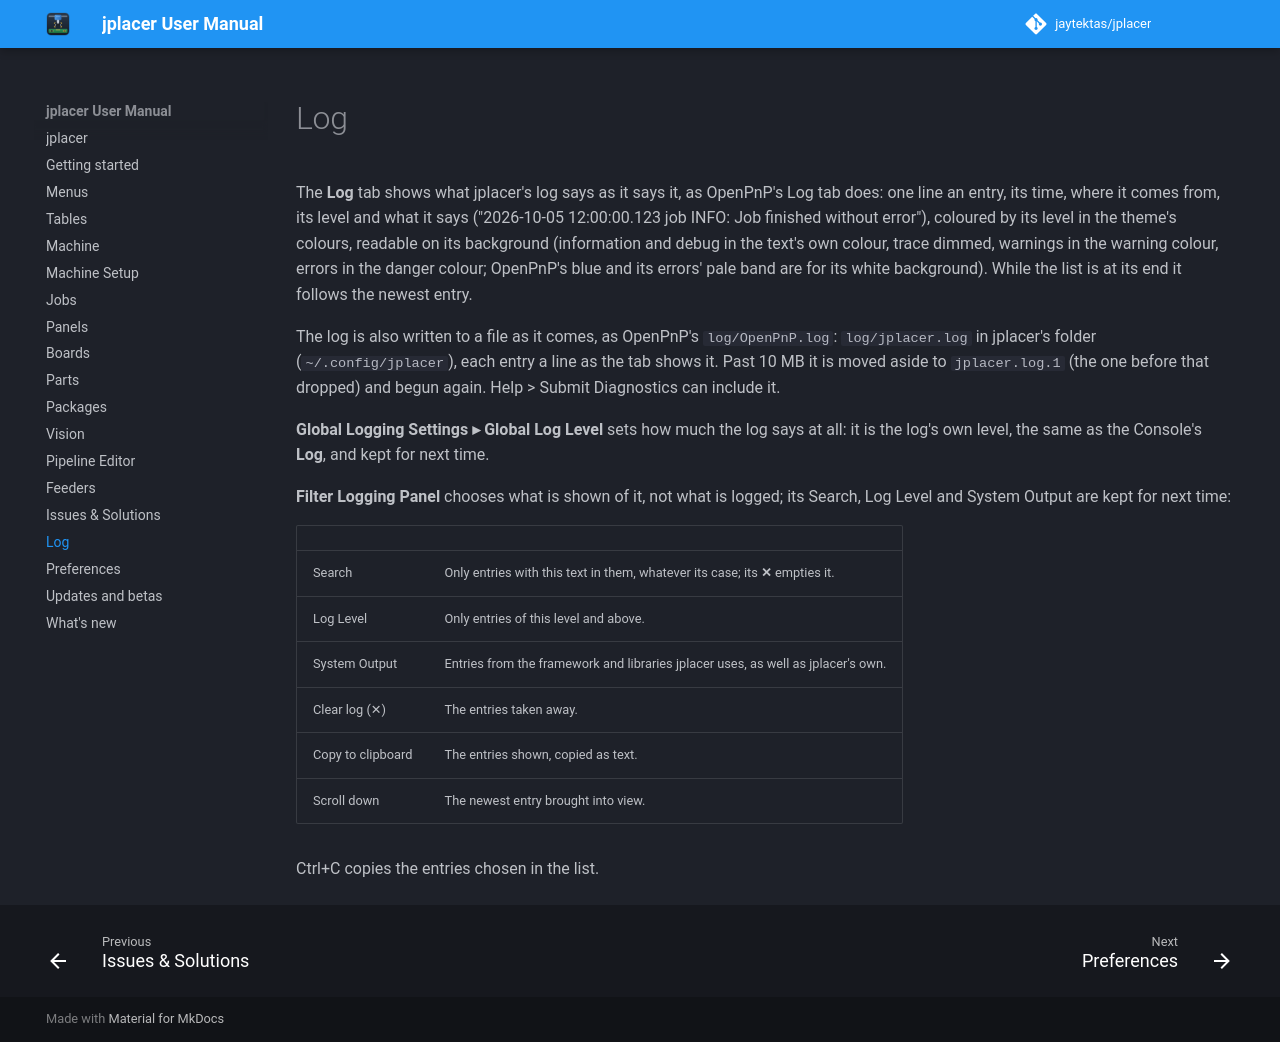

repository: jaytektas/jplacer · page: log.html · generator: mkdocs

# Log

The **Log** tab shows what jplacer's log says as it says it, as OpenPnP's Log tab does: one line an
entry, its time, where it comes from, its level and what it says ("2026-10-05 12:00:00.123 job INFO:
Job finished without error"), coloured by its level in the theme's colours, readable on its background
(information and debug in the text's own colour, trace dimmed, warnings in the warning colour, errors in
the danger colour; OpenPnP's blue and its errors' pale band are for its white background). While the list is at its end it follows the newest entry.

The log is also written to a file as it comes, as OpenPnP's `log/OpenPnP.log`: `log/jplacer.log` in jplacer's
folder (`~/.config/jplacer`), each entry a line as the tab shows it. Past 10 MB it is moved aside to
`jplacer.log.1` (the one before that dropped) and begun again. Help > Submit Diagnostics can include it.

<!-- src: src/ui/JPLogPanel.cpp; src/common/JPLogFile.cpp; src/common/JPLogLine.cpp -->

**Global Logging Settings ▸ Global Log Level** sets how much the log says at all: it is the log's own
level, the same as the Console's **Log**, and kept for next time.

<!-- src: src/ui/JPLogPanel.cpp (onLogLevels, choices); src/app/JPlacerOpenPnpTabs.cpp -->

**Filter Logging Panel** chooses what is shown of it, not what is logged; its Search, Log Level and
System Output are kept for next time:

| | |
|---|---|
| Search | Only entries with this text in them, whatever its case; its **✕** empties it. |
| Log Level | Only entries of this level and above. |
| System Output | Entries from the framework and libraries jplacer uses, as well as jplacer's own. |
| Clear log (✕) | The entries taken away. |
| Copy to clipboard | The entries shown, copied as text. |
| Scroll down | The newest entry brought into view. |

Ctrl+C copies the entries chosen in the list.

<!-- src: src/ui/JPLogPanel.cpp (filter, filteredText); src/ui/JPTable.cpp (copySelection) -->
